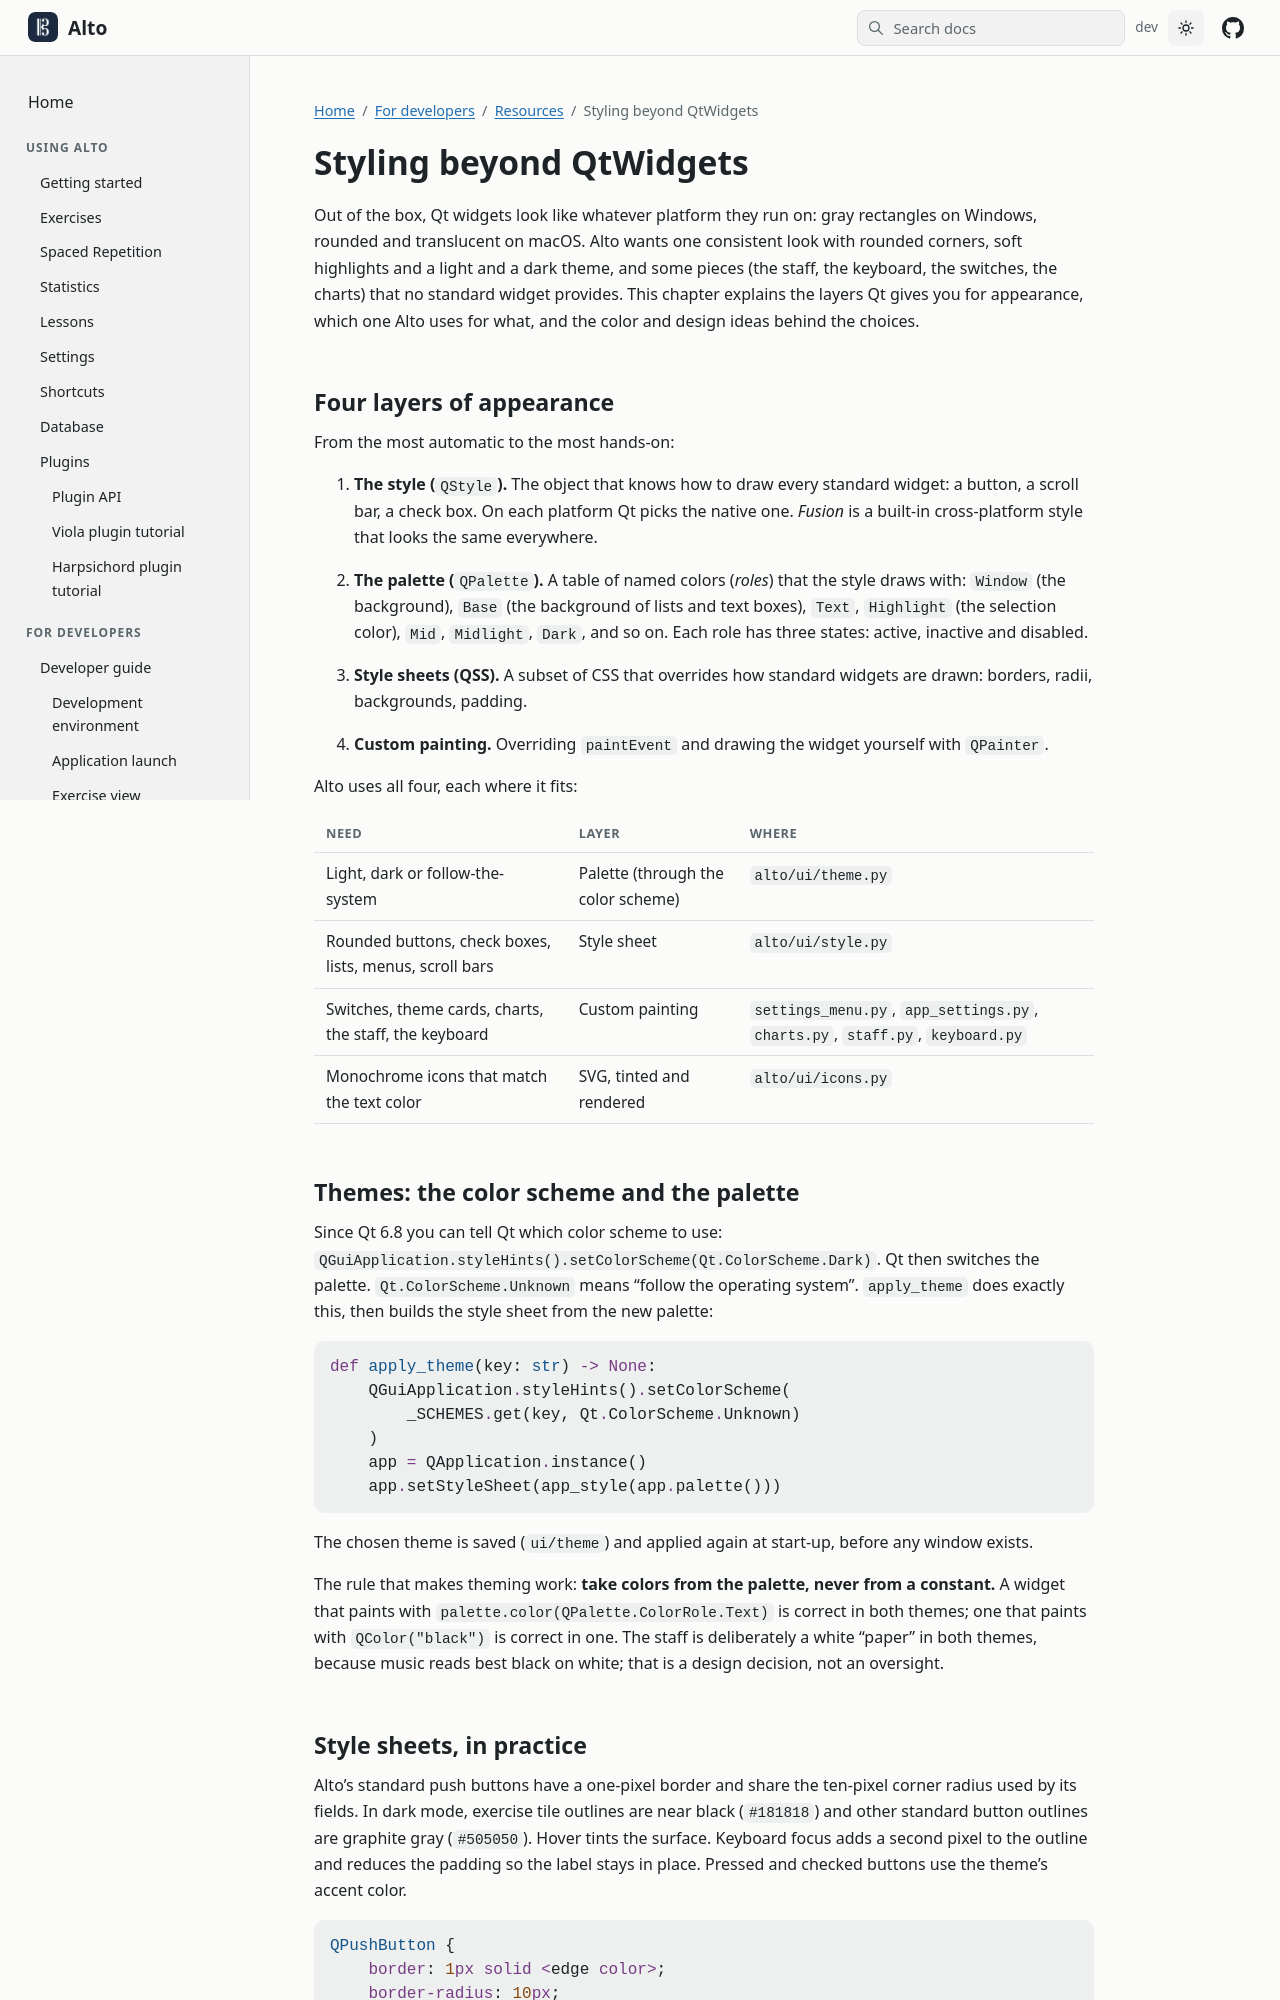

repository: altosaurus/alto · page: dev/guide/styling/index.html · generator: sphinx

---
title: Styling beyond QtWidgets
parent: guide
order: 4
permalink: /guide/styling/
---
Out of the box, Qt widgets look like whatever platform they run on: gray rectangles on Windows, rounded and translucent on
macOS. Alto wants one consistent look with rounded corners, soft highlights and a light and a dark theme, and some pieces
(the staff, the keyboard, the switches, the charts) that no standard widget provides. This chapter explains the layers Qt gives
you for appearance, which one Alto uses for what, and the color and design ideas behind the choices.

## Four layers of appearance

From the most automatic to the most hands-on:

1. **The style (`QStyle`).** The object that knows how to draw every standard widget: a button, a scroll bar, a check box. On
   each platform Qt picks the native one. *Fusion* is a built-in cross-platform style that looks the same everywhere.
2. **The palette (`QPalette`).** A table of named colors (*roles*) that the style draws with: `Window` (the background),
   `Base` (the background of lists and text boxes), `Text`, `Highlight` (the selection color), `Mid`, `Midlight`, `Dark`, and
   so on. Each role has three states: active, inactive and disabled.
3. **Style sheets (QSS).** A subset of CSS that overrides how standard widgets are drawn: borders, radii, backgrounds, padding.
4. **Custom painting.** Overriding `paintEvent` and drawing the widget yourself with `QPainter`.

Alto uses all four, each where it fits:

| Need | Layer | Where |
|---|---|---|
| Light, dark or follow-the-system | Palette (through the color scheme) | `alto/ui/theme.py` |
| Rounded buttons, check boxes, lists, menus, scroll bars | Style sheet | `alto/ui/style.py` |
| Switches, theme cards, charts, the staff, the keyboard | Custom painting | `settings_menu.py`, `app_settings.py`, `charts.py`, `staff.py`, `keyboard.py` |
| Monochrome icons that match the text color | SVG, tinted and rendered | `alto/ui/icons.py` |

## Themes: the color scheme and the palette

Since Qt 6.8 you can tell Qt which color scheme to use: `QGuiApplication.styleHints().setColorScheme(Qt.ColorScheme.Dark)`.
Qt then switches the palette. `Qt.ColorScheme.Unknown` means "follow the operating system". `apply_theme` does exactly this,
then builds the style sheet from the new palette:

```python
def apply_theme(key: str) -> None:
    QGuiApplication.styleHints().setColorScheme(
        _SCHEMES.get(key, Qt.ColorScheme.Unknown)
    )
    app = QApplication.instance()
    app.setStyleSheet(app_style(app.palette()))
```

The chosen theme is saved (`ui/theme`) and applied again at start-up, before any window exists.

The rule that makes theming work: **take colors from the palette, never from a constant.** A widget that paints with
`palette.color(QPalette.ColorRole.Text)` is correct in both themes; one that paints with `QColor("black")` is correct in one.
The staff is deliberately a white "paper" in both themes, because music reads best black on white; that is a design decision,
not an oversight.
